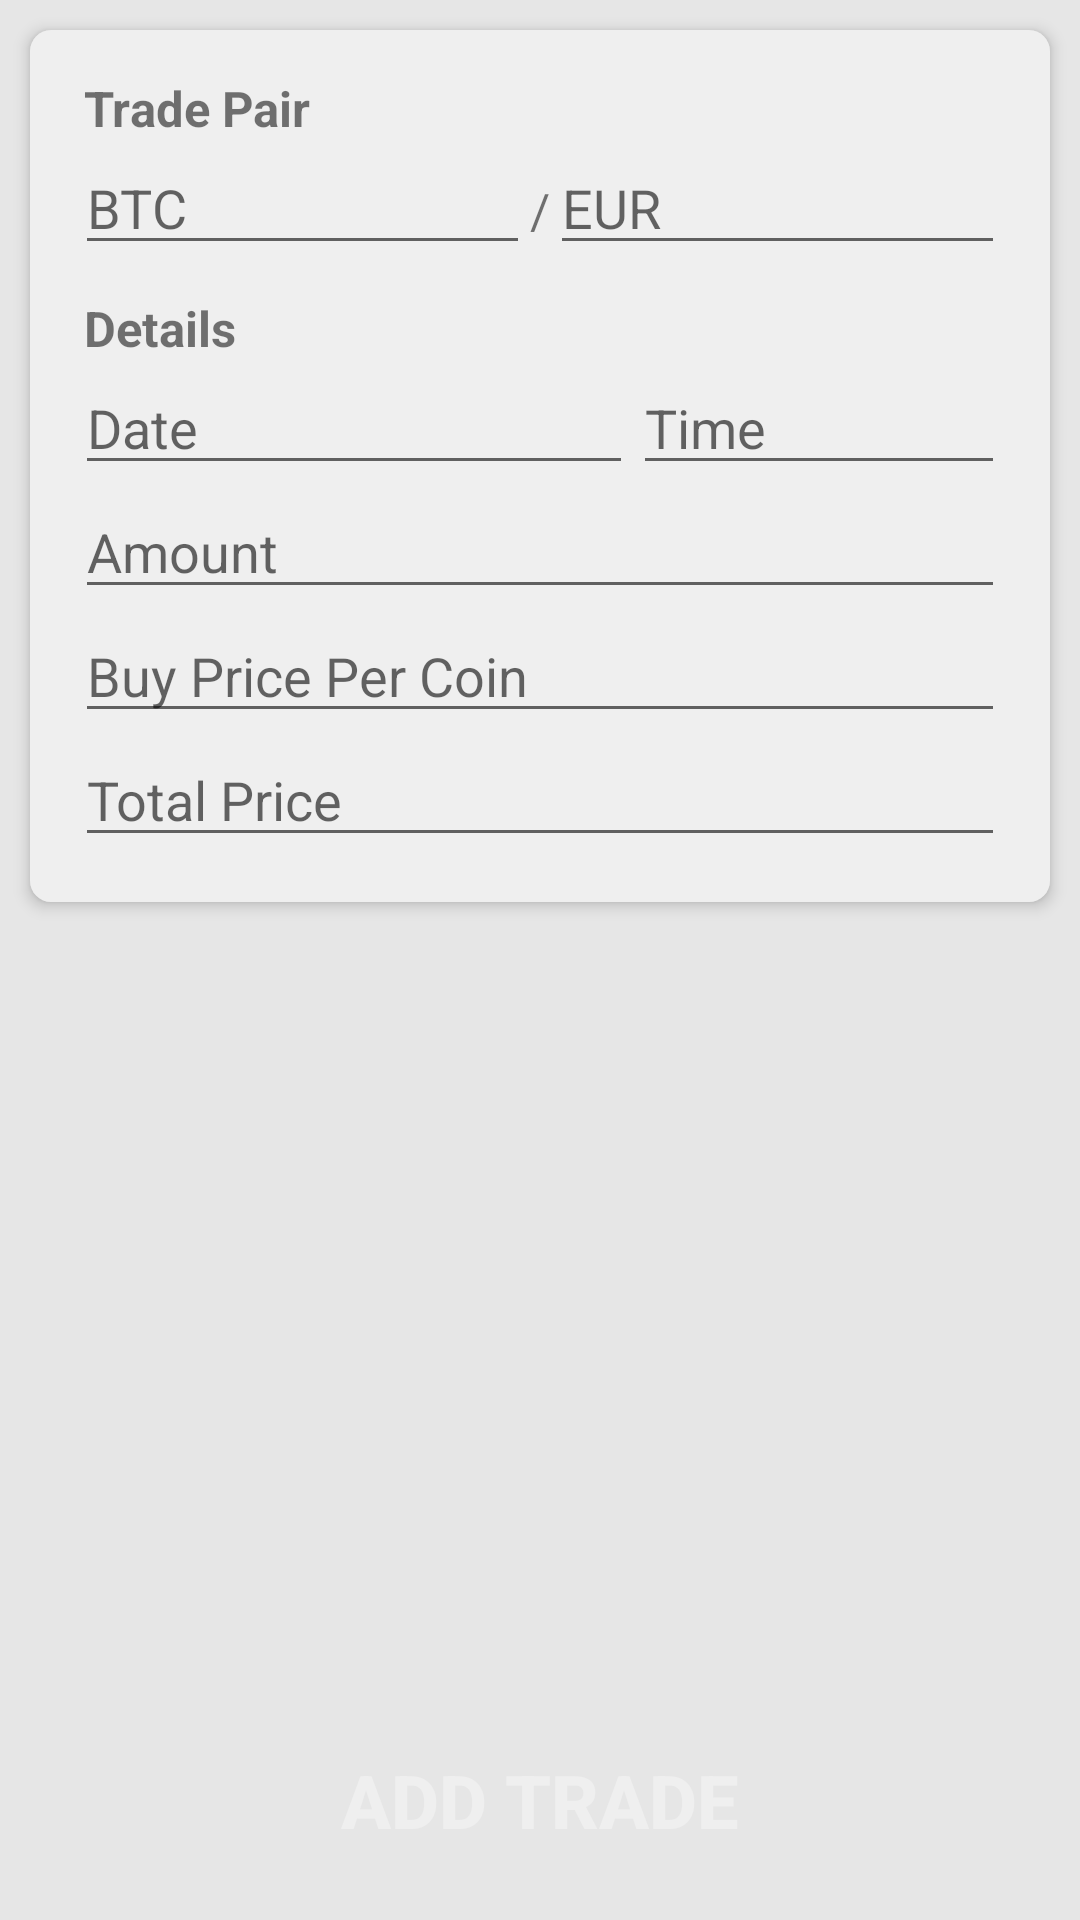

Produce the Android XML layout that renders to this screen, including the resource entries it uses.
<!-- AndroidManifest.xml: application theme CryptoAppTheme -->
<!-- res/layout/activity_add_trade.xml -->
<?xml version="1.0" encoding="utf-8"?>
<RelativeLayout xmlns:android="http://schemas.android.com/apk/res/android"
    xmlns:app="http://schemas.android.com/apk/res-auto"
    xmlns:tools="http://schemas.android.com/tools"
    android:layout_width="match_parent"
    android:layout_height="match_parent"
    android:background="@color/backgroundColor"
    android:orientation="vertical"
    tools:context="io.github.example.crypto_tracker.AddTradeActivity">

    <RelativeLayout
        android:layout_width="match_parent"
        android:layout_height="wrap_content"
        android:layout_margin="10dp"
        android:background="@drawable/card"
        android:elevation="3dp">

        <LinearLayout
            android:layout_width="match_parent"
            android:layout_height="wrap_content"
            android:orientation="vertical"
            android:padding="15dp">

            <LinearLayout
                android:layout_width="match_parent"
                android:layout_height="wrap_content"
                android:orientation="vertical">

                <TextView
                    android:id="@+id/add_trade_pair"
                    android:layout_width="wrap_content"
                    android:layout_height="wrap_content"
                    android:layout_marginEnd="5dp"
                    android:layout_marginStart="3dp"
                    android:gravity="top|start"
                    android:text="@string/add_trade_pair"
                    android:textSize="8pt"
                    android:textStyle="bold" />

                <LinearLayout
                    android:layout_width="match_parent"
                    android:layout_height="wrap_content"
                    android:orientation="horizontal">

                    <EditText
                        android:id="@+id/from"
                        android:layout_width="wrap_content"
                        android:layout_height="wrap_content"
                        android:layout_weight=".50"
                        android:hint="@string/add_trade_default_crypto_coin" />

                    <TextView
                        android:layout_width="wrap_content"
                        android:layout_height="wrap_content"
                        android:text="@string/add_trade_divider"
                        android:textSize="8pt" />

                    <EditText
                        android:id="@+id/to"
                        android:layout_width="wrap_content"
                        android:layout_height="wrap_content"
                        android:layout_weight=".50"
                        android:hint="@string/add_trade_default_fiat_coin" />
                </LinearLayout>
            </LinearLayout>

            <LinearLayout
                android:layout_width="match_parent"
                android:layout_height="wrap_content"
                android:orientation="vertical">

                <TextView
                    android:layout_width="wrap_content"
                    android:layout_height="wrap_content"
                    android:layout_marginEnd="5dp"
                    android:layout_marginStart="3dp"
                    android:layout_marginTop="10dp"
                    android:gravity="top|start"
                    android:text="@string/add_trade_details"
                    android:textSize="8pt"
                    android:textStyle="bold" />

                <LinearLayout
                    android:layout_width="match_parent"
                    android:layout_height="wrap_content">

                    <EditText
                        android:id="@+id/add_trade_date"
                        android:layout_width="0dp"
                        android:layout_height="wrap_content"
                        android:layout_weight=".60"
                        android:focusable="false"
                        android:hint="@string/add_trade_date"
                        android:inputType="date" />

                    <EditText
                        android:id="@+id/add_trade_time"
                        android:layout_width="0dp"
                        android:layout_height="wrap_content"
                        android:layout_weight=".40"
                        android:focusable="false"
                        android:hint="@string/add_trade_time"
                        android:inputType="datetime" />
                </LinearLayout>
            </LinearLayout>

            <LinearLayout
                android:layout_width="match_parent"
                android:layout_height="wrap_content"
                android:orientation="vertical">
                <EditText
                    android:id="@+id/add_trade_amount"
                    android:layout_width="match_parent"
                    android:layout_height="wrap_content"
                    android:hint="@string/add_trade_amount"
                    android:inputType="number" />
                <EditText
                    android:id="@+id/add_trade_buy_price"
                    android:layout_width="match_parent"
                    android:layout_height="wrap_content"
                    android:hint="@string/add_trade_buy_price"
                    android:inputType="number" />
                <EditText
                    android:id="@+id/add_trade_total_price"
                    android:layout_width="match_parent"
                    android:layout_height="wrap_content"
                    android:hint="@string/add_trade_total_price"
                    android:inputType="number" />
            </LinearLayout>
        </LinearLayout>
    </RelativeLayout>

    <Button
        android:layout_width="match_parent"
        android:layout_height="wrap_content"
        android:layout_alignParentBottom="true"
        android:height="80dp"
        android:background="@drawable/button_selector"
        android:clickable="true"
        android:focusable="true"
        android:padding="20dp"
        android:text="@string/add_trade_button"
        android:textAlignment="center"
        android:textColor="@color/secondaryLightColor"
        android:textSize="12pt"
        android:textStyle="bold" />
</RelativeLayout>
<!-- resources referenced by this layout -->
<resources>
  <color name="backgroundColor">#e6e6e6</color>
  <color name="secondaryLightColor">#efefef</color>
  <!-- drawable button_selector (drawable) -->
  <?xml version="1.0" encoding="utf-8"?>
  <selector xmlns:android="http://schemas.android.com/apk/res/android">
      <item
          android:state_enabled="false"
          android:drawable="@drawable/button" />
      <item
          android:state_pressed="true"
          android:state_enabled="true"
          android:drawable="@drawable/button_selected" />
      <item
          android:state_focused="true"
          android:state_enabled="true"
          android:drawable="@drawable/button_selected" />
      <item
          android:state_enabled="true"
          android:drawable="@drawable/button" />
  </selector>
  <!-- drawable card (drawable) -->
  <?xml version="1.0" encoding="utf-8"?>
  <shape xmlns:android="http://schemas.android.com/apk/res/android">
      <solid android:color="@color/secondaryLightColor" />
      <corners android:radius="7dp" />
  </shape>
  <string name="add_trade_amount">Amount</string>
  <string name="add_trade_button">Add Trade</string>
  <string name="add_trade_buy_price">Buy Price Per Coin</string>
  <string name="add_trade_date">Date</string>
  <string name="add_trade_default_crypto_coin">BTC</string>
  <string name="add_trade_default_fiat_coin">EUR</string>
  <string name="add_trade_details">Details</string>
  <string name="add_trade_divider">/</string>
  <string name="add_trade_pair">Trade Pair</string>
  <string name="add_trade_time">Time</string>
  <string name="add_trade_total_price">Total Price</string>
  <style name="CryptoAppTheme" parent="Theme.AppCompat.Light.DarkActionBar">
          
          <item name="colorPrimary">@color/primaryDarkColor</item>
          <item name="colorPrimaryDark">@color/primaryDarkColor</item>
          <item name="colorAccent">@color/secondaryColor</item>
  
          <item name="android:navigationBarColor">@color/primaryDarkColor</item>
      </style>
  <!-- drawable button_selected (drawable) -->
  <?xml version="1.0" encoding="utf-8"?>
  <shape xmlns:android="http://schemas.android.com/apk/res/android"
      android:shape="rectangle">
      <solid android:color="@color/secondaryDarkColor" />
  </shape>
  <color name="primaryDarkColor">#4ba2c6</color>
  <color name="secondaryColor">#bdbdbd</color>
  <color name="secondaryDarkColor">#8d8d8d</color>
</resources>
